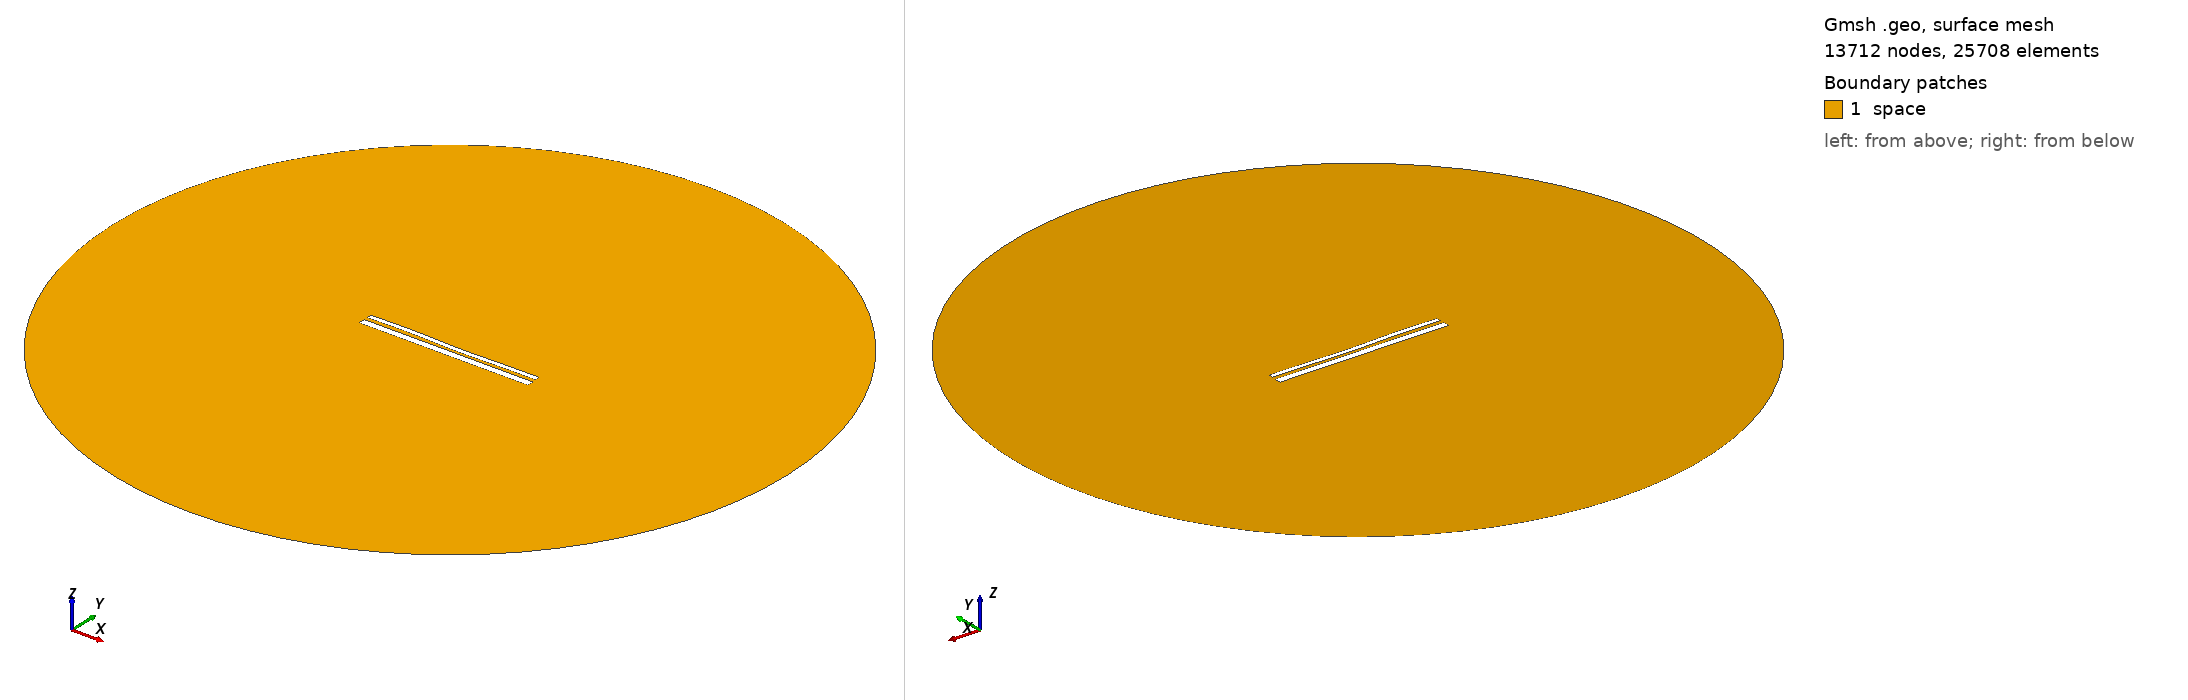

Gmsh geometry script, surface-meshed: 13712 nodes, 25708 surface elements. Boundary patches (legend numbers): 1 space. Left view from above one corner, right view from below the opposite corner. Legend entries are the model's physical surfaces. The drawing asked Gmsh for element sizes between 1% and 20% of the model's largest extent; the script's own settings can give other sizes.

=== 13150.geo (drawn) ===
//---------------------------------------
// Geometry kernel
//---------------------------------------

SetFactory("OpenCASCADE");



//---------------------------------------
// Parameters of the geometry
//---------------------------------------

// Overetch of the upper plate
overetch = 0.5;

// Distance between the plates
distance = 1.75;

// Discretization over the x axis (for the deformation)
nx = 50; 

// Length of the plate
L = 100 - overetch; 

// Number of modes
n = 4; 

// 1st mode coefficient
coeff(1) = -0.15;
beta(1) = 0.596864 * 3.1415926535 / L;

// 2nd mode coefficient
coeff(2) = -0.15;
beta(2) = 1.49418 * 3.1415926535 / L;

// 3rd mode coefficient
coeff(3) = 0.15;
beta(3) = 2.50025 * 3.1415926535 / L;

// 4th mode coefficient
coeff(4) = 0.15;
beta(4) = 3.49999 * 3.1415926535 / L;



//---------------------------------------
// Upper plate (deformed rectangle)
//---------------------------------------

// Coordiantes of the upper plate
xmin = -50;
xmax = 50 - overetch;

// Height of the upper plate
yheight = 4 - 2 * overetch;

// Indexes of the points
UpperID[] = {};
LowerID[] = {};
LeftID[] = {};
RightID[] = {};

// Point index
p = 1;

// Horizontal edges
For i In {1:nx}
    x = xmin + (i-1)*(xmax - xmin)/(nx-1);

    y_bottom = distance / 2 + overetch;
    For j In {1:n}
        C = (Cosh(beta(j)*L) + Cos(beta(j)*L)) / (Sinh(beta(j)*L) + Sin(beta(j)*L));
        y_bottom  = y_bottom + coeff(j) * (Cosh(beta(j)*(x+50)) - Cos(beta(j)*(x+50)) - C * (Sinh(beta(j)*(x+50)) - Sin(beta(j)*(x+50))));
    EndFor

    y_top = y_bottom + yheight;

    Point(p) = {x, y_top, 0, 1.0};
    UpperID[i] = p;
    p = p + 1;

    Point(p) = {x, y_bottom, 0, 1.0};
    LowerID[i] = p;
    p = p + 1;
EndFor

// Create point lists
UpperPts[] = {}; LowerPts[] = {};
For i In {1:nx}
  UpperPts[] += {UpperID[i]};
  LowerPts[] += {LowerID[i]};
EndFor

// Build splines
Spline(1) = {UpperPts[]};
Spline(2) = {LowerPts[]};
Line(3) = {LowerPts[nx-1], UpperPts[nx-1]};
Line(4) = {LowerPts[0], UpperPts[0]};

// Build the plane surface
Curve Loop(1) = {2, 3, -1, -4};
Plane Surface(1) = {1};



//---------------------------------------
// Lower plate (rectangle)
//---------------------------------------

// Vertices
Point(1001) = {-50, -1, 0, 1.0};
Point(1002) = { 50, -1, 0, 1.0};
Point(1003) = { 50,  -5, 0, 1.0};
Point(1004) = {-50,  -5, 0, 1.0};

// Edges
Line(5) = {1001, 1002};
Line(6) = {1002, 1003};
Line(7) = {1003, 1004};
Line(8) = {1004, 1001};

// Plane surface
Line Loop(2) = {5, 6, 7, 8};
Plane Surface(2) = {2}; 



//---------------------------------------
// Outer (fictious) boundary
//---------------------------------------

// Points
Point(1005) = {0, 0, 0};       // Center
Point(1006) = {200, 0, 0};     // Start point
Point(1007) = {0, 200, 0};     // 90 degrees
Point(1008) = {-200, 0, 0};    // 180 degrees
Point(1009) = {0, -200, 0};    // 270 degrees

// Circle arcs (each needs start, center, end)
Circle(9) = {1006, 1005, 1007};
Circle(10) = {1007, 1005, 1008};
Circle(11) = {1008, 1005, 1009};
Circle(12) = {1009, 1005, 1006};

// Plane surface for the entire domain
Curve Loop(3) = {9, 10, 11, 12};
Surface(3) = {3};

// Subtract the plates from the whole domain to obtain the actual domain where we want to solve the equations
BooleanDifference{ Surface{3}; Delete; }{ Surface{1}; Surface{2}; Delete; }




//---------------------------------------
// Transfinite Lines/Curves
//---------------------------------------

// Set the number of points on the boundaries
r = 7;

// Plates
Transfinite Curve {1, 2} = 50*r Using Progression 1;
Transfinite Curve {3, 4} = 2*r Using Progression 1;
Transfinite Line {5, 7} = 50*r Using Progression 1;
Transfinite Line {6, 8} = 2*r Using Progression 1;

// Outer boundary
Transfinite Line {9, 10, 11, 12} = 20 Using Progression 1;



//---------------------------------------
// Physical groups
//---------------------------------------                

// Physical curves (boundaries)
Physical Line("force_segment", 10) = {2};
Physical Line("upper_plate", 11) = {1, 3, 4};
Physical Line("lower_plate", 12) = {5, 6, 7, 8};
Physical Line("boundary", 20) = {9, 10, 11, 12};

// Physical Surfaces
Physical Surface("space", 30) = {3};



//---------------------------------------
// 6. Generate the Mesh
//---------------------------------------

// 2D mesh generation
Mesh 2;
